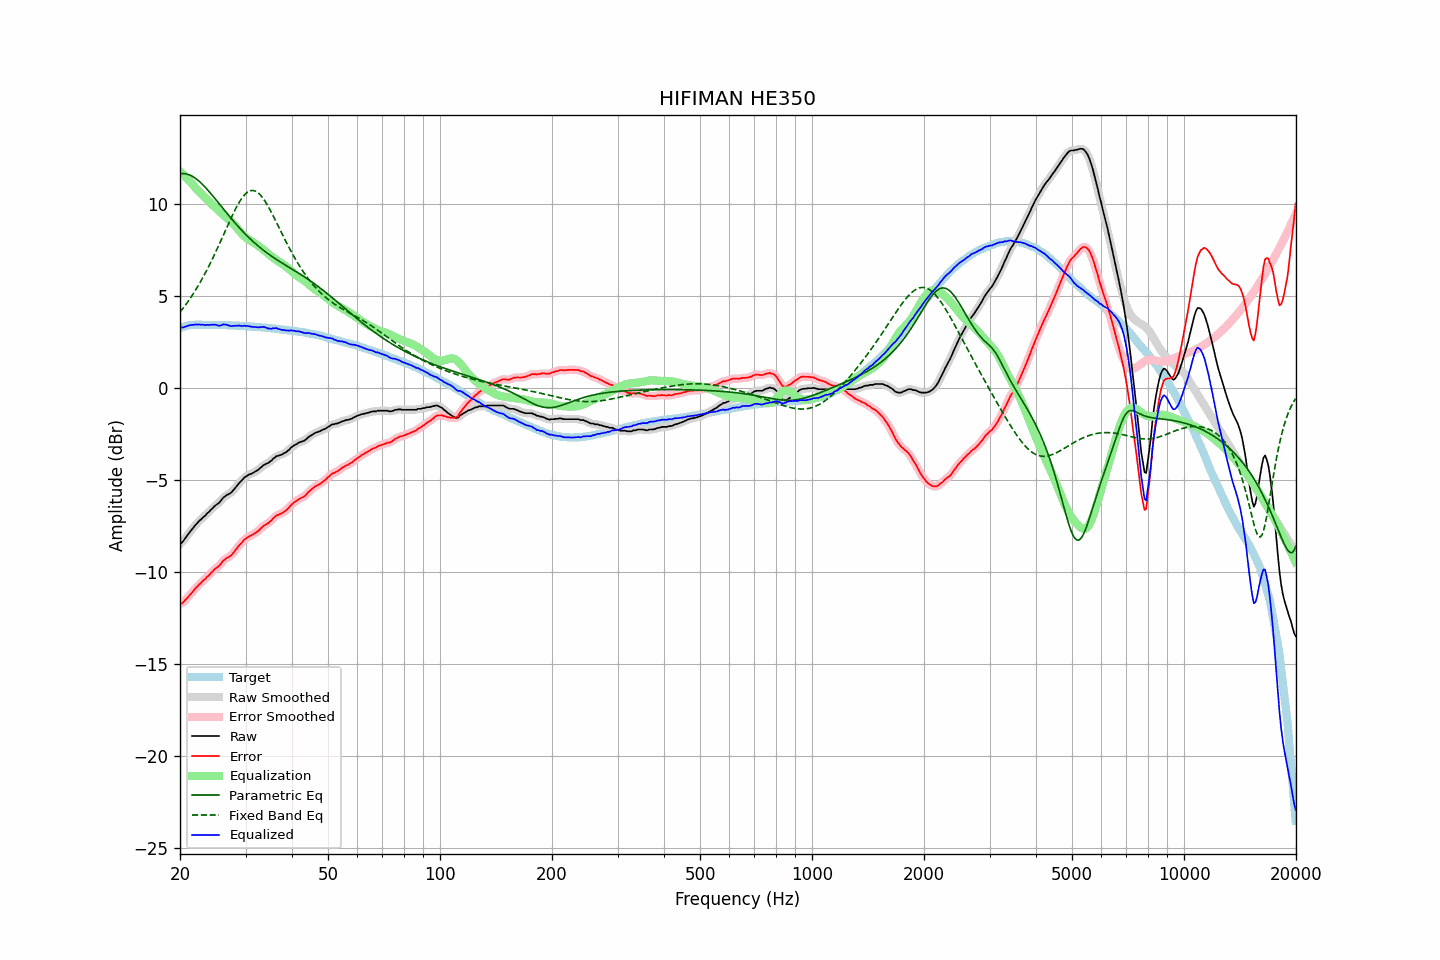

Source data for this figure (header and first rows):
frequency, raw, error, smoothed, error_smoothed, equalization, parametric_eq, fixed_band_eq, equalized_raw, equalized_smoothed, target
20.00, -8.46, -11.73, -8.48, -11.75, 11.78, 11.64, 4.13, 3.32, 3.31, 3.27
20.20, -8.40, -11.70, -8.39, -11.69, 11.70, 11.66, 4.24, 3.29, 3.31, 3.30
20.40, -8.31, -11.64, -8.30, -11.63, 11.61, 11.66, 4.35, 3.30, 3.31, 3.33
20.61, -8.19, -11.54, -8.19, -11.55, 11.52, 11.65, 4.47, 3.34, 3.33, 3.35
20.81, -8.07, -11.45, -8.07, -11.45, 11.43, 11.64, 4.58, 3.36, 3.36, 3.38
21.02, -7.94, -11.35, -7.95, -11.35, 11.34, 11.61, 4.71, 3.40, 3.39, 3.41
21.23, -7.83, -11.25, -7.83, -11.26, 11.25, 11.58, 4.83, 3.42, 3.41, 3.42
21.44, -7.72, -11.15, -7.72, -11.15, 11.16, 11.54, 4.96, 3.43, 3.43, 3.43
21.66, -7.61, -11.06, -7.61, -11.05, 11.05, 11.49, 5.10, 3.44, 3.44, 3.44
21.87, -7.50, -10.94, -7.50, -10.95, 10.95, 11.44, 5.23, 3.45, 3.45, 3.44
22.09, -7.39, -10.84, -7.40, -10.85, 10.85, 11.38, 5.38, 3.46, 3.46, 3.45
22.31, -7.31, -10.76, -7.30, -10.75, 10.76, 11.31, 5.52, 3.45, 3.46, 3.45
22.54, -7.20, -10.66, -7.21, -10.67, 10.67, 11.23, 5.67, 3.47, 3.46, 3.45
22.76, -7.14, -10.59, -7.13, -10.58, 10.58, 11.15, 5.82, 3.44, 3.45, 3.45
22.99, -7.04, -10.48, -7.05, -10.50, 10.50, 11.07, 5.98, 3.45, 3.44, 3.44
23.22, -6.97, -10.41, -6.97, -10.41, 10.41, 10.98, 6.14, 3.44, 3.44, 3.44
23.45, -6.90, -10.34, -6.89, -10.33, 10.33, 10.89, 6.30, 3.42, 3.43, 3.44
23.69, -6.79, -10.24, -6.81, -10.25, 10.24, 10.79, 6.47, 3.44, 3.43, 3.44
23.92, -6.73, -10.17, -6.72, -10.16, 10.16, 10.69, 6.64, 3.42, 3.43, 3.44
24.16, -6.62, -10.06, -6.63, -10.07, 10.07, 10.59, 6.82, 3.45, 3.44, 3.44
24.40, -6.55, -9.99, -6.54, -9.98, 9.99, 10.49, 7.00, 3.44, 3.45, 3.44
24.65, -6.45, -9.88, -6.46, -9.89, 9.91, 10.38, 7.18, 3.45, 3.45, 3.43
24.89, -6.37, -9.80, -6.38, -9.81, 9.82, 10.28, 7.36, 3.45, 3.44, 3.43
25.14, -6.31, -9.74, -6.31, -9.74, 9.73, 10.17, 7.55, 3.42, 3.42, 3.43
25.39, -6.25, -9.68, -6.24, -9.67, 9.65, 10.06, 7.74, 3.39, 3.40, 3.43
25.65, -6.16, -9.59, -6.15, -9.58, 9.56, 9.95, 7.93, 3.40, 3.41, 3.43
25.91, -6.06, -9.48, -6.06, -9.48, 9.48, 9.84, 8.13, 3.43, 3.43, 3.42
26.16, -5.94, -9.36, -5.96, -9.38, 9.41, 9.74, 8.32, 3.47, 3.45, 3.42
26.43, -5.88, -9.30, -5.88, -9.30, 9.34, 9.63, 8.52, 3.45, 3.46, 3.42
26.69, -5.81, -9.23, -5.82, -9.24, 9.26, 9.52, 8.71, 3.45, 3.44, 3.42
26.96, -5.77, -9.19, -5.77, -9.19, 9.19, 9.41, 8.91, 3.41, 3.41, 3.42
27.23, -5.72, -9.13, -5.72, -9.13, 9.11, 9.31, 9.10, 3.38, 3.39, 3.41
27.50, -5.66, -9.07, -5.65, -9.06, 9.03, 9.21, 9.29, 3.37, 3.37, 3.41
27.77, -5.56, -8.96, -5.57, -8.97, 8.94, 9.10, 9.47, 3.38, 3.38, 3.40
28.05, -5.46, -8.86, -5.46, -8.86, 8.85, 9.00, 9.65, 3.39, 3.39, 3.40
28.33, -5.35, -8.74, -5.35, -8.74, 8.75, 8.90, 9.82, 3.40, 3.40, 3.39
28.62, -5.24, -8.64, -5.24, -8.63, 8.64, 8.80, 9.98, 3.40, 3.40, 3.39
28.90, -5.13, -8.52, -5.14, -8.53, 8.54, 8.71, 10.13, 3.40, 3.39, 3.39
29.19, -5.05, -8.43, -5.04, -8.43, 8.43, 8.61, 10.26, 3.38, 3.39, 3.38
29.48, -4.96, -8.34, -4.95, -8.33, 8.34, 8.52, 10.38, 3.38, 3.39, 3.38
29.78, -4.85, -8.23, -4.87, -8.24, 8.26, 8.43, 10.49, 3.40, 3.38, 3.37
30.08, -4.80, -8.17, -4.80, -8.17, 8.18, 8.34, 10.58, 3.38, 3.39, 3.37
30.38, -4.74, -8.10, -4.74, -8.11, 8.12, 8.25, 10.65, 3.37, 3.38, 3.36
30.68, -4.69, -8.05, -4.70, -8.06, 8.06, 8.17, 10.70, 3.37, 3.36, 3.36
30.99, -4.66, -8.01, -4.66, -8.01, 8.01, 8.08, 10.73, 3.34, 3.35, 3.35
31.30, -4.62, -7.96, -4.62, -7.96, 7.96, 8.00, 10.74, 3.33, 3.34, 3.34
31.61, -4.57, -7.91, -4.58, -7.91, 7.90, 7.92, 10.73, 3.33, 3.32, 3.34
31.93, -4.52, -7.85, -4.53, -7.86, 7.84, 7.85, 10.70, 3.32, 3.32, 3.33
32.24, -4.47, -7.79, -4.47, -7.80, 7.78, 7.77, 10.65, 3.31, 3.31, 3.32
32.57, -4.41, -7.73, -4.41, -7.72, 7.72, 7.70, 10.58, 3.30, 3.31, 3.32
32.89, -4.33, -7.64, -4.33, -7.64, 7.65, 7.63, 10.50, 3.32, 3.31, 3.31
33.22, -4.26, -7.56, -4.26, -7.57, 7.58, 7.56, 10.39, 3.32, 3.32, 3.30
33.55, -4.18, -7.48, -4.19, -7.49, 7.51, 7.49, 10.28, 3.33, 3.32, 3.30
33.89, -4.14, -7.43, -4.14, -7.43, 7.44, 7.42, 10.15, 3.30, 3.30, 3.29
34.23, -4.09, -7.37, -4.10, -7.38, 7.37, 7.36, 10.00, 3.28, 3.28, 3.28
34.57, -4.06, -7.33, -4.05, -7.32, 7.30, 7.29, 9.85, 3.23, 3.24, 3.27
34.92, -3.98, -7.24, -3.99, -7.25, 7.23, 7.23, 9.69, 3.24, 3.24, 3.26
35.27, -3.93, -7.18, -3.92, -7.17, 7.16, 7.17, 9.53, 3.22, 3.24, 3.25
35.62, -3.82, -7.06, -3.84, -7.08, 7.09, 7.11, 9.36, 3.26, 3.25, 3.24
35.97, -3.77, -7.00, -3.77, -7.00, 7.02, 7.05, 9.18, 3.25, 3.26, 3.23
... 635 more rows
